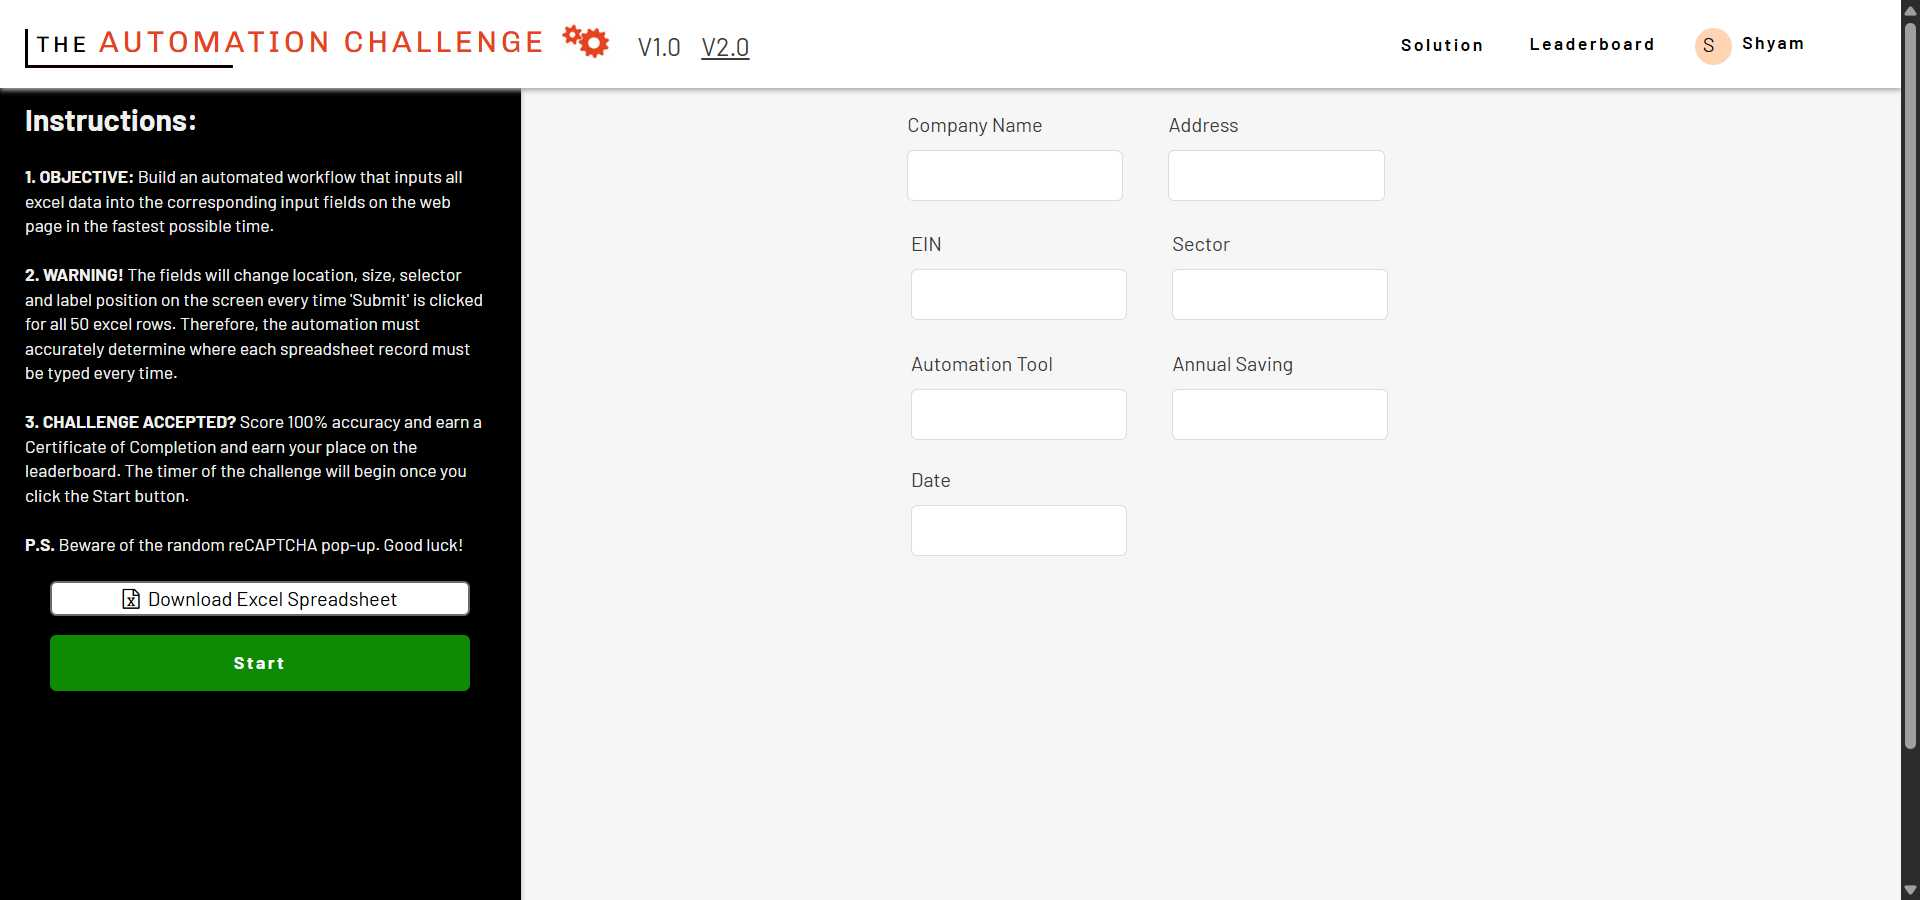
Task: Captures data into dynamic web environment
Workflow: Main

Step 1: Chrome The Automation Challenge in window 'The Automation Challenge' (chrome.exe)

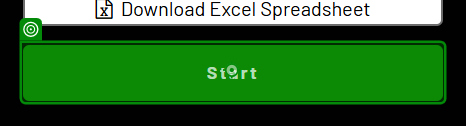
Step 2: click on the button 'Start' in window 'The Automation Challenge' (chrome.exe)

Step 3: type "[CurrentRow("company_name").ToString]" into the text box in window 'The Automation Challenge' (chrome.exe) (no picture)

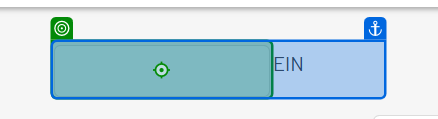
Step 4 [try]: type "[CurrentRow("employer_identification_number").ToString]" into the text box in window 'The Automation Challenge' (chrome.exe)

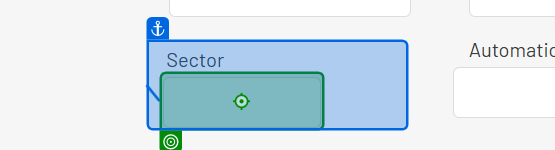
Step 5 [catch]: type "[CurrentRow("employer_identification_number").ToString]" into the text box in window 'The Automation Challenge' (chrome.exe)

Step 6 [try]: type "[CurrentRow("sector").ToString]" into the text box in window 'The Automation Challenge' (chrome.exe) (no picture)

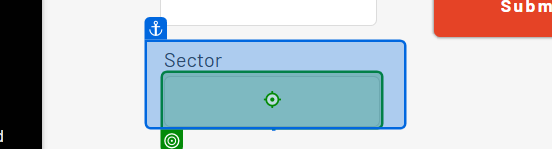
Step 7 [catch]: type "[CurrentRow("sector").ToString]" into the text box in window 'The Automation Challenge' (chrome.exe)

Step 8: type "[CurrentRow("automation_tool").ToString]" into the text box in window 'The Automation Challenge' (chrome.exe) (no picture)

Step 9: type "[CurrentRow("date_of_first_project").ToString]" into the text box in window 'The Automation Challenge' (chrome.exe) (no picture)

Step 10: type "[CurrentRow("annual_automation_saving").ToString]" into the text box in window 'The Automation Challenge' (chrome.exe) (no picture)

Step 11 [try]: type "[CurrentRow("company_address").ToString]" into the text box in window 'The Automation Challenge' (chrome.exe) (no picture)

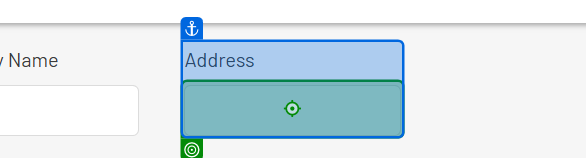
Step 12 [catch]: type "[CurrentRow("company_address").ToString]" into the text box in window 'The Automation Challenge' (chrome.exe)

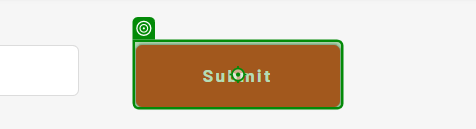
Step 13: click on the button 'Submit' in window 'The Automation Challenge' (chrome.exe)
